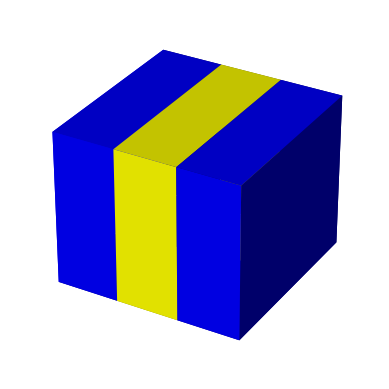

This chart was generated by the following Python code: (Note: this script raises an exception after producing the figure.)
# KMCLib Trajectory
version="2013.1.0"
creation_time="Mon Feb 19 11:22:17 2024"
sites=[[       0.000000,       0.000000,       0.000000],
       [       0.000000,       0.000000,       1.000000],
       [       0.000000,       0.000000,       2.000000],
       [       0.000000,       1.000000,       0.000000],
       [       0.000000,       1.000000,       1.000000],
       [       0.000000,       1.000000,       2.000000],
       [       0.000000,       2.000000,       0.000000],
       [       0.000000,       2.000000,       1.000000],
       [       0.000000,       2.000000,       2.000000],
       [       1.000000,       0.000000,       0.000000],
       [       1.000000,       0.000000,       1.000000],
       [       1.000000,       0.000000,       2.000000],
       [       1.000000,       1.000000,       0.000000],
       [       1.000000,       1.000000,       1.000000],
       [       1.000000,       1.000000,       2.000000],
       [       1.000000,       2.000000,       0.000000],
       [       1.000000,       2.000000,       1.000000],
       [       1.000000,       2.000000,       2.000000],
       [       2.000000,       0.000000,       0.000000],
       [       2.000000,       0.000000,       1.000000],
       [       2.000000,       0.000000,       2.000000],
       [       2.000000,       1.000000,       0.000000],
       [       2.000000,       1.000000,       1.000000],
       [       2.000000,       1.000000,       2.000000],
       [       2.000000,       2.000000,       0.000000],
       [       2.000000,       2.000000,       1.000000],
       [       2.000000,       2.000000,       2.000000]]
times=[]
steps=[]
types=[]
times.append(  0.0000000000e+00)
steps.append(0)
types.append(["V","V","V","V","A_GaAs","V","V","V","V","V","V","V","V","B_GaAs","V","V",
              "V","V","V","V","V","V","A_GaAs","V","V","V","V"])
# Import libraries
import matplotlib.pyplot as plt
from mpl_toolkits.mplot3d import Axes3D
import numpy as np

path = "C:/Users/<user>/Documents/GitHub/Images/GaAsGrowth/Arrival_test/"
#path = "D:/Milan/Images KMC/GaAs-Growth/Test/"
####################
#    Image size    #
####################

# X = 40
# Y = 120
# Z = 100

# titi
X = 3
Y = 3
Z = 3

####################

max_dimension = max([X, Y, Z])

for i in range(len(types)):
    
    file_name = "Imtest%d.png" % i
    KMC_Result_current = types[i]
    
    Voids = np.full((X, Y, Z), False)
    A_Si = np.full((max_dimension, max_dimension, max_dimension), False)
    B_Si = np.full((max_dimension, max_dimension, max_dimension), False)
    A_GaAs = np.full((max_dimension, max_dimension, max_dimension), False)
    B_GaAs = np.full((max_dimension, max_dimension, max_dimension), False)
    A = np.full((max_dimension, max_dimension, max_dimension), False)
    B = np.full((max_dimension, max_dimension, max_dimension), False)
    C = np.full((max_dimension, max_dimension, max_dimension), False)
    D = np.full((max_dimension, max_dimension, max_dimension), False)
    
    # Interface states
    Vt = np.full((max_dimension, max_dimension, max_dimension), False)
    
    for x in range(X):
        for y in range(Y):
            for z in range(Z):
                if KMC_Result_current[(Y*Z) * x + (Z) * y + (1) * z] == "A_Si":
                    A_Si[x][y][z] = True
                if KMC_Result_current[(Y*Z) * x + (Z) * y + (1) * z] == "B_Si":
                    B_Si[x][y][z] = True
                if KMC_Result_current[(Y*Z) * x + (Z) * y + (1) * z] == "A_GaAs":
                    A_GaAs[x][y][z] = True
                if KMC_Result_current[(Y*Z) * x + (Z) * y + (1) * z] == "B_GaAs":
                    B_GaAs[x][y][z] = True
                if KMC_Result_current[(Y*Z) * x + (Z) * y + (1) * z] == "A":
                    A[x][y][z] = True
                if KMC_Result_current[(Y*Z) * x + (Z) * y + (1) * z] == "B":
                    B[x][y][z] = True
                if KMC_Result_current[(Y*Z) * x + (Z) * y + (1) * z] == "C":
                    C[x][y][z] = True
                if KMC_Result_current[(Y*Z) * x + (Z) * y + (1) * z] == "D":
                    D[x][y][z] = True
                
                # Interface states
                if KMC_Result_current[(Y*Z) * x + (Z) * y + (1) * z] == "Vt":
                    Vt[x][y][z] = True                  
    
    #combine the objects into a single boolean array
    voxelarray = A_Si | B_Si | A_GaAs | B_GaAs | A | B | C | D#| Vt
    
    colors = np.empty(voxelarray.shape, dtype=object)
    #colors[void] = '#FF000000' # == transparent
    colors[A_Si] = 'grey'
    colors[B_Si] = 'grey'
    colors[A_GaAs] = 'blue'
    colors[B_GaAs] = 'yellow'
    colors[A] = 'red'
    colors[B] = 'orange'
    colors[C] = 'purple'
    colors[D] = 'pink'
    
    # # Interface states
    # colors[Vt] = 'green'
    
    ax = plt.axes(projection='3d')
    
    # turn off/on axis
    plt.axis('off')
    #settings for X=40, Y=10, Z =10
    # X-axis : left 7.8908618514956235
    # X-axis : right 33.60440199006097
    # Y-axis : bottom -6.302167259329746
    # Y-axis : top 19.411372879235586
    # plt.xlim((10.268365867838938,70))
    # plt.ylim((-12.04950983931609,50))
    
    ax.voxels(voxelarray, facecolors=colors, edgecolor='#FF000000')
    plt.savefig(path+file_name) 
    plt.close()